Image classification data set "data" (yogay2021/ChineseChess-Project on GitHub). Class labels (9): cannon, car, elephant, general, horse, marshal, minister, scholar, solider.

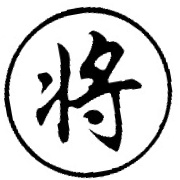
Label: general

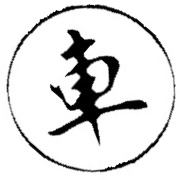
Label: car

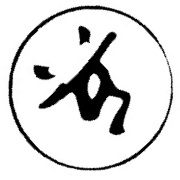
Label: solider

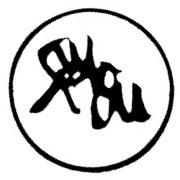
Label: elephant

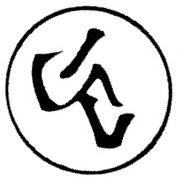
Label: horse

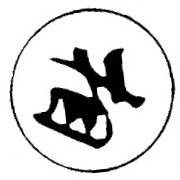
Label: minister
